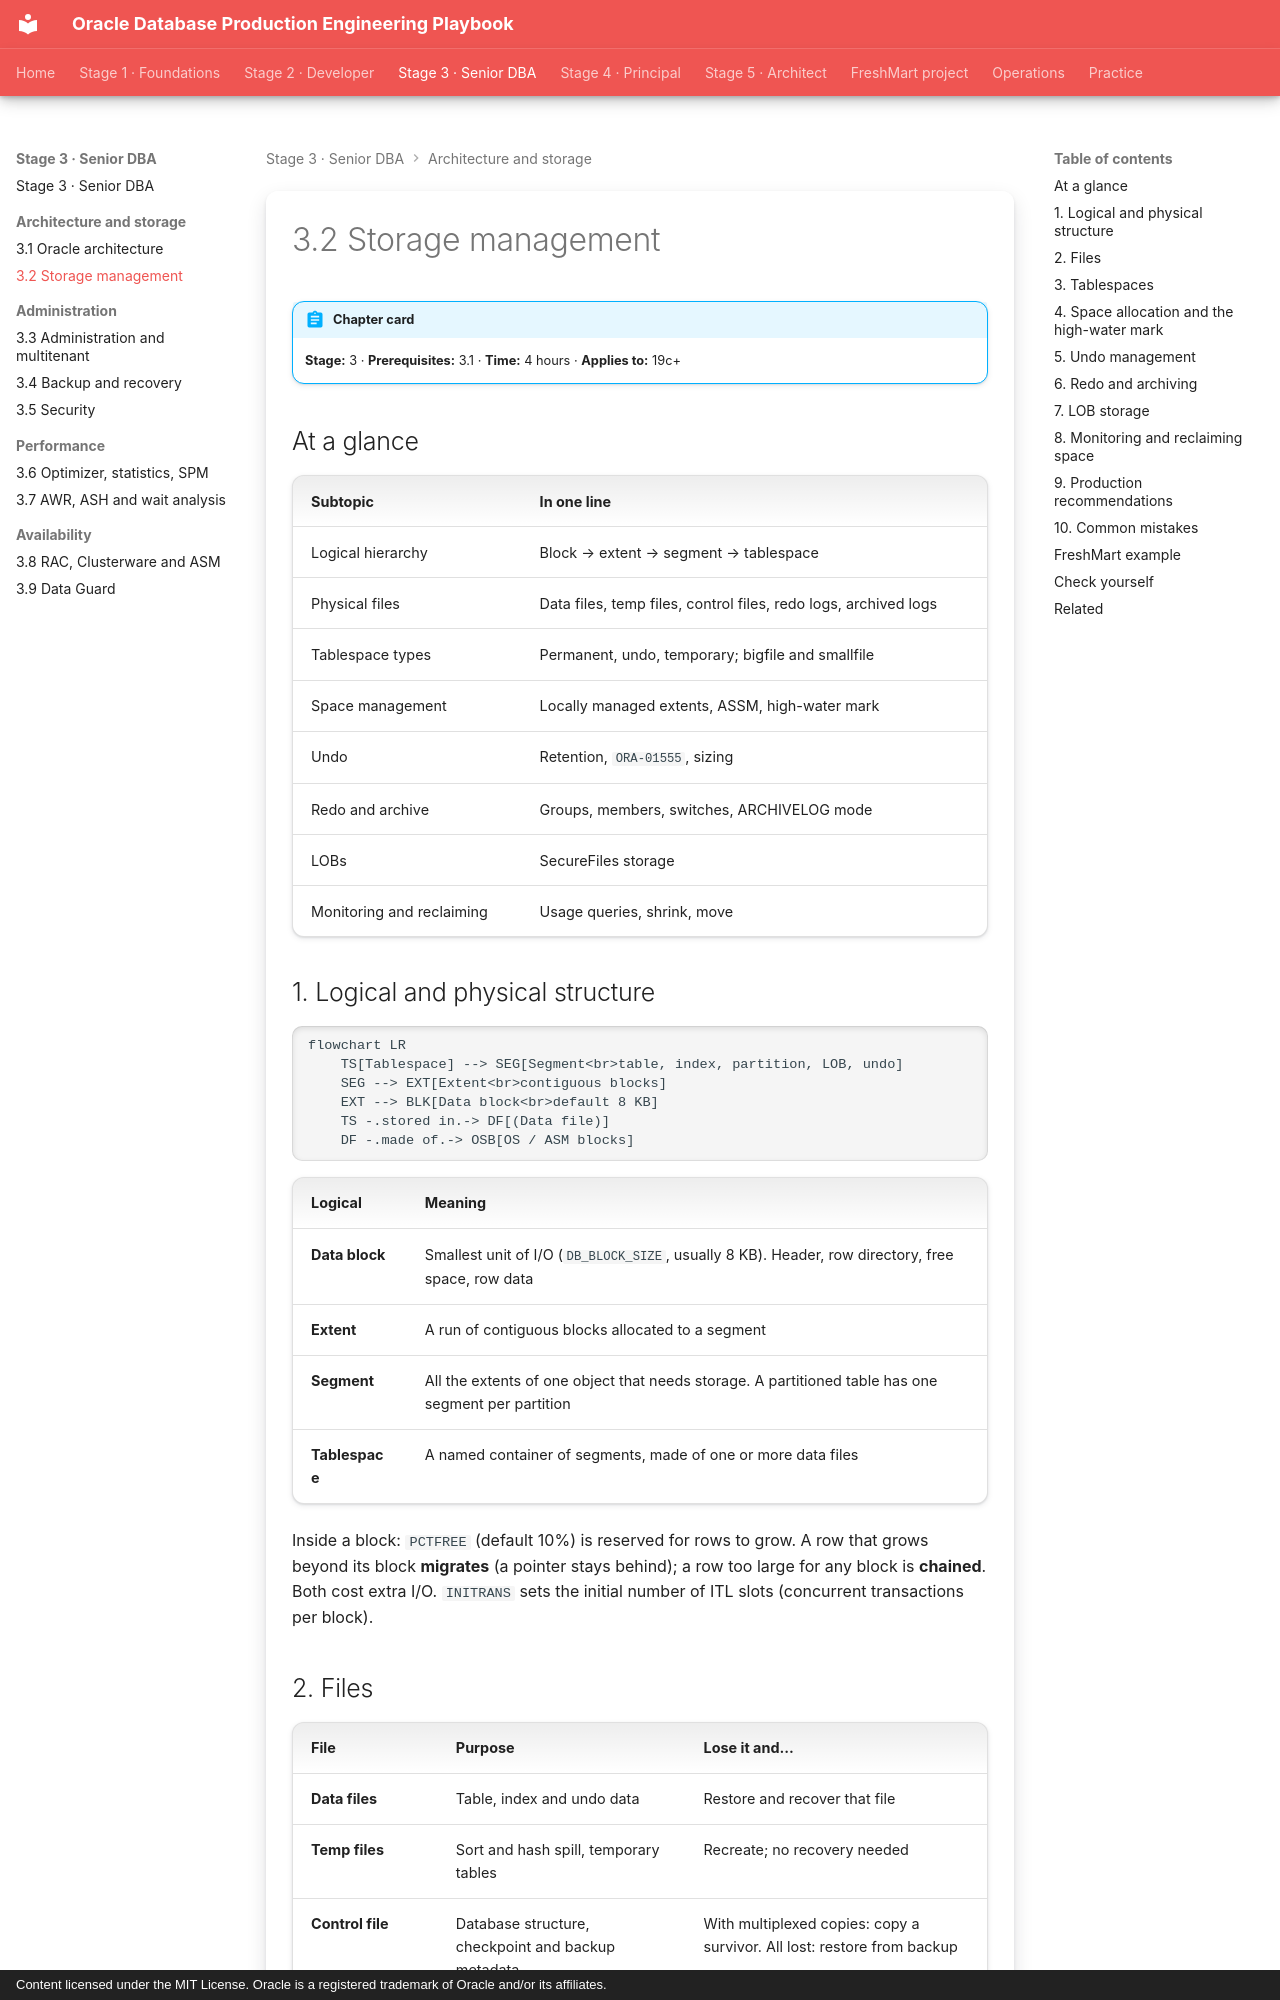

repository: khiruashish/oracle-db-playbook · page: storage-management/01-storage/index.html · generator: mkdocs · copyright: Content licensed under the MIT License. Oracle is a registered trademark of Oracle and/or its affiliates.

---
tags: [stage-3, storage]
---

# 3.2 Storage management

!!! abstract "Chapter card"
    **Stage:** 3 · **Prerequisites:** 3.1 · **Time:** 4 hours · **Applies to:** 19c+

## At a glance

| Subtopic | In one line |
|---|---|
| Logical hierarchy | Block → extent → segment → tablespace |
| Physical files | Data files, temp files, control files, redo logs, archived logs |
| Tablespace types | Permanent, undo, temporary; bigfile and smallfile |
| Space management | Locally managed extents, ASSM, high-water mark |
| Undo | Retention, `ORA-01555`, sizing |
| Redo and archive | Groups, members, switches, ARCHIVELOG mode |
| LOBs | SecureFiles storage |
| Monitoring and reclaiming | Usage queries, shrink, move |

## 1. Logical and physical structure

```mermaid
flowchart LR
    TS[Tablespace] --> SEG[Segment<br>table, index, partition, LOB, undo]
    SEG --> EXT[Extent<br>contiguous blocks]
    EXT --> BLK[Data block<br>default 8 KB]
    TS -.stored in.-> DF[(Data file)]
    DF -.made of.-> OSB[OS / ASM blocks]
```

| Logical | Meaning |
|---|---|
| **Data block** | Smallest unit of I/O (`DB_BLOCK_SIZE`, usually 8 KB). Header, row directory, free space, row data |
| **Extent** | A run of contiguous blocks allocated to a segment |
| **Segment** | All the extents of one object that needs storage. A partitioned table has one segment per partition |
| **Tablespace** | A named container of segments, made of one or more data files |

Inside a block: `PCTFREE` (default 10%) is reserved for rows to grow.
A row that grows beyond its block **migrates** (a pointer stays behind); a row
too large for any block is **chained**. Both cost extra I/O. `INITRANS` sets
the initial number of ITL slots (concurrent transactions per block).

## 2. Files

| File | Purpose | Lose it and... |
|---|---|---|
| **Data files** | Table, index and undo data | Restore and recover that file |
| **Temp files** | Sort and hash spill, temporary tables | Recreate; no recovery needed |
| **Control file** | Database structure, checkpoint and backup metadata | With multiplexed copies: copy a survivor. All lost: restore from backup |
| **Online redo logs** | Recent changes; needed for crash recovery | A lost *current* group without a mirror means data loss |
| **Archived redo logs** | History of filled redo logs | Recovery cannot pass the gap |
| **SPFILE / password file** | Parameters; SYSDBA authentication | Restore or recreate |

Multiplex control files (2 to 3 copies) and redo log members (2 per group) on
separate storage. With ASM, redundancy is handled by the disk group
([3.8](../high-availability/01-rac-asm.md)). **Oracle Managed Files**
(`DB_CREATE_FILE_DEST`) lets Oracle name and place files.
